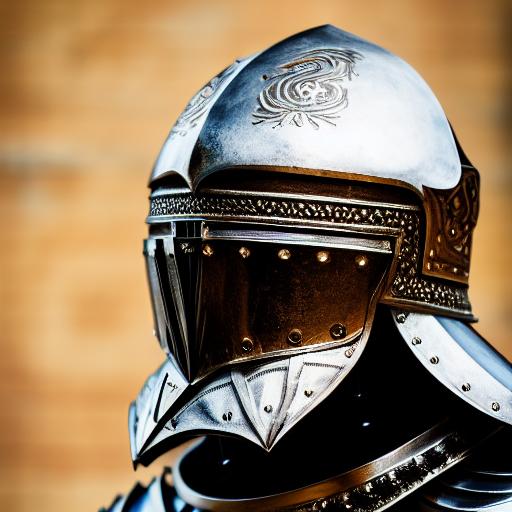
Generation parameters embedded in this image by AUTOMATIC1111 Stable Diffusion web UI or a fork of it (Forge, ...) (PNG 'parameters' text chunk):
Closeup photo of a kneeling knight's helmet, portrait, finely detailed armor, intricate design, silver, silk, cinematic lighting, 4k, bokeh
Steps: 40, Sampler: Euler a, CFG scale: 10, Seed: 945163429, Face restoration: CodeFormer, Size: 512x512, Model hash: a9263745